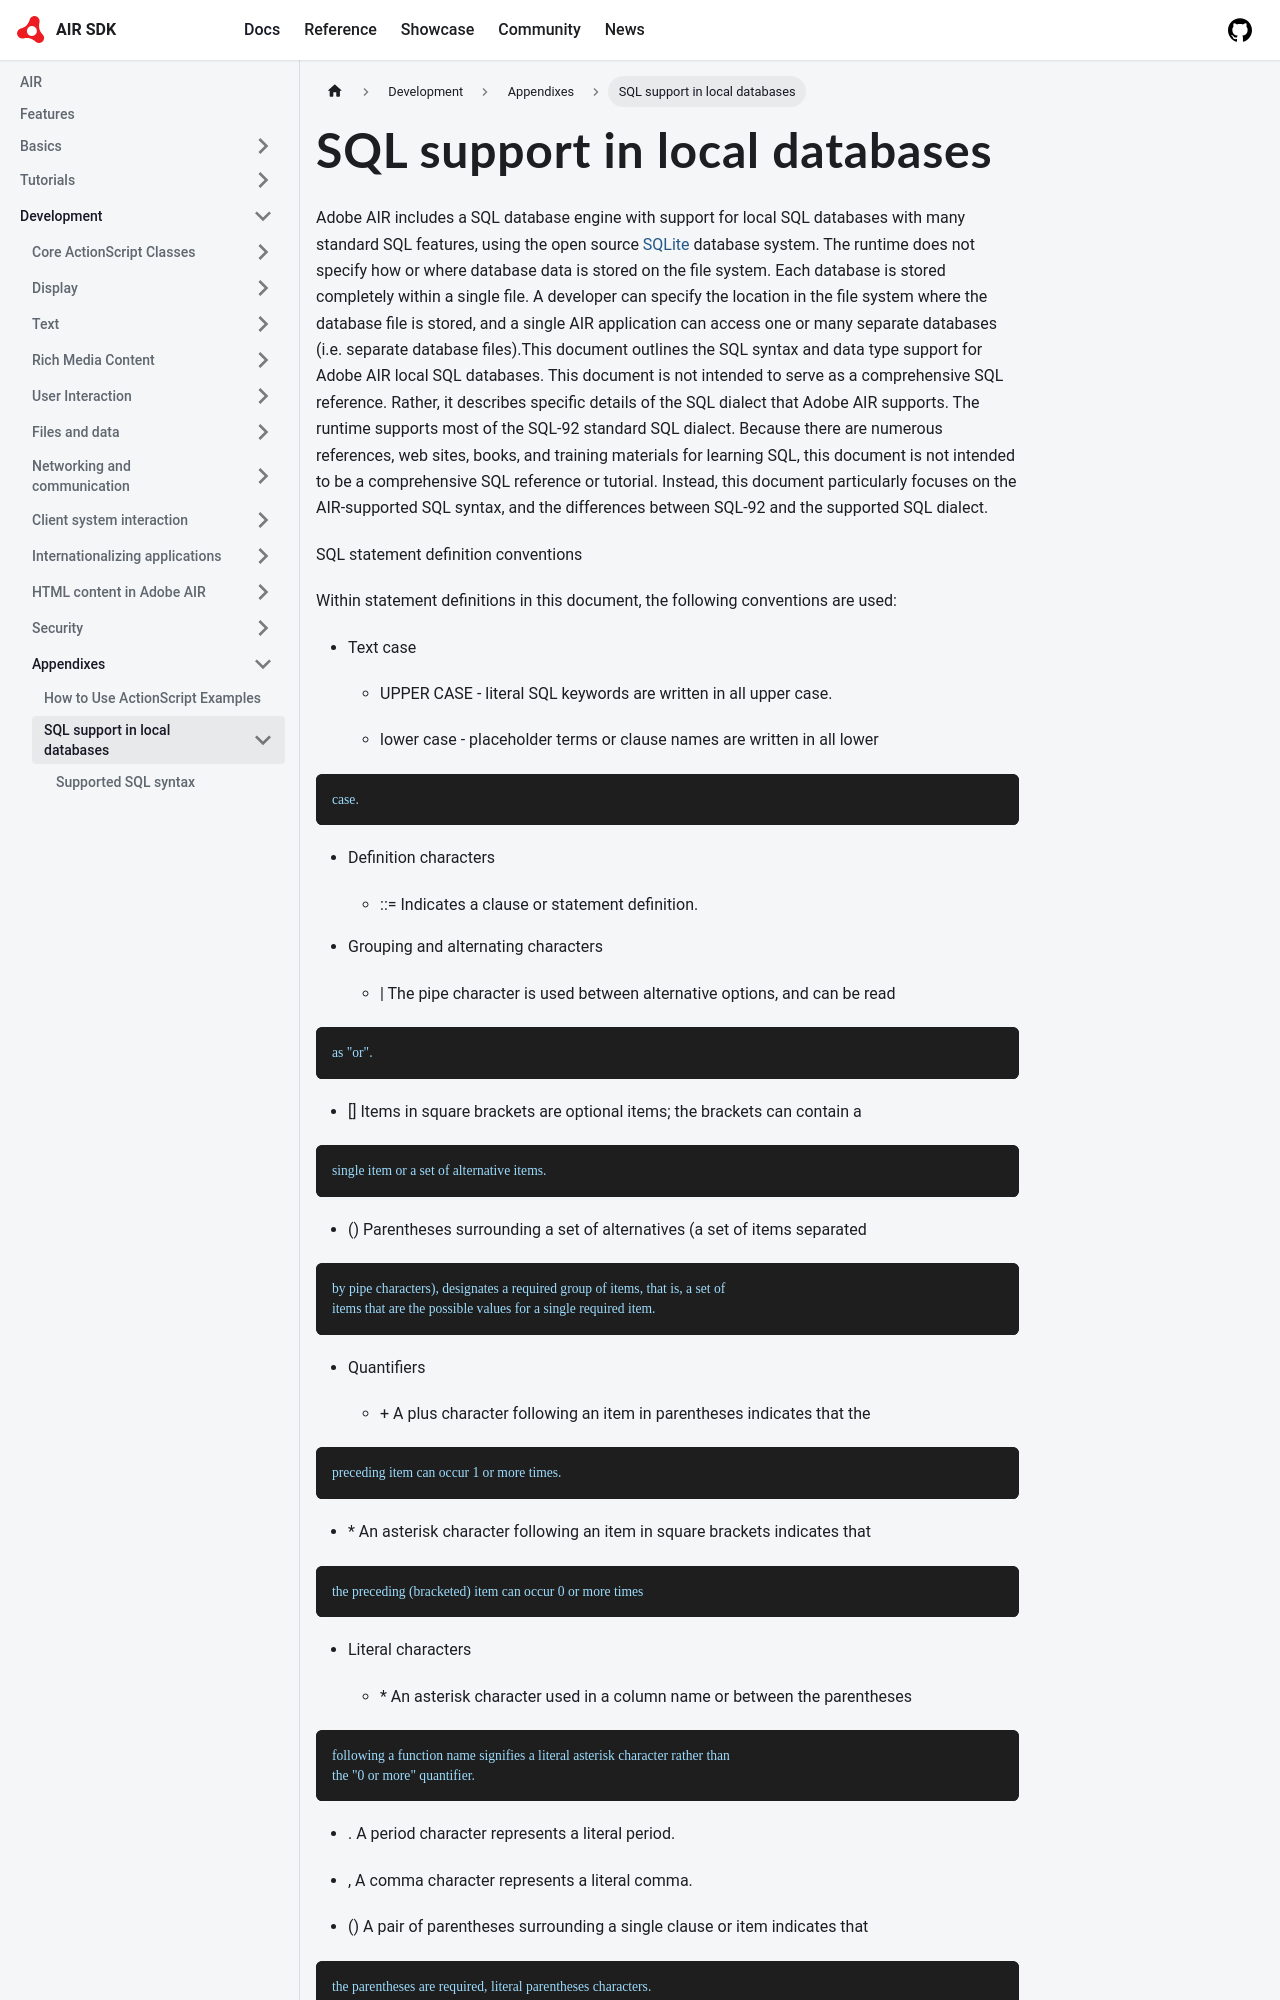

repository: airsdk/airsdk.dev · page: docs/development/appendixes/sql-support-in-local-databases.html · generator: docusaurus

# SQL support in local databases

Adobe AIR includes a SQL database engine with support for local SQL databases
with many standard SQL features, using the open source
[SQLite](https://www.sqlite.org) database system. The runtime does not specify
how or where database data is stored on the file system. Each database is stored
completely within a single file. A developer can specify the location in the
file system where the database file is stored, and a single AIR application can
access one or many separate databases (i.e. separate database files).This
document outlines the SQL syntax and data type support for Adobe AIR local SQL
databases. This document is not intended to serve as a comprehensive SQL
reference. Rather, it describes specific details of the SQL dialect that Adobe
AIR supports. The runtime supports most of the SQL-92 standard SQL dialect.
Because there are numerous references, web sites, books, and training materials
for learning SQL, this document is not intended to be a comprehensive SQL
reference or tutorial. Instead, this document particularly focuses on the
AIR-supported SQL syntax, and the differences between SQL-92 and the supported
SQL dialect.

SQL statement definition conventions

Within statement definitions in this document, the following conventions are
used:

- Text case

  - UPPER CASE - literal SQL keywords are written in all upper case.

  - lower case - placeholder terms or clause names are written in all lower
```
case.
```

- Definition characters

  - ::= Indicates a clause or statement definition.

- Grouping and alternating characters

  - \| The pipe character is used between alternative options, and can be read
```
as "or".
```

  - \[\] Items in square brackets are optional items; the brackets can contain a
```
single item or a set of alternative items.
```

  - () Parentheses surrounding a set of alternatives (a set of items separated
```
by pipe characters), designates a required group of items, that is, a set of
items that are the possible values for a single required item.
```

- Quantifiers
